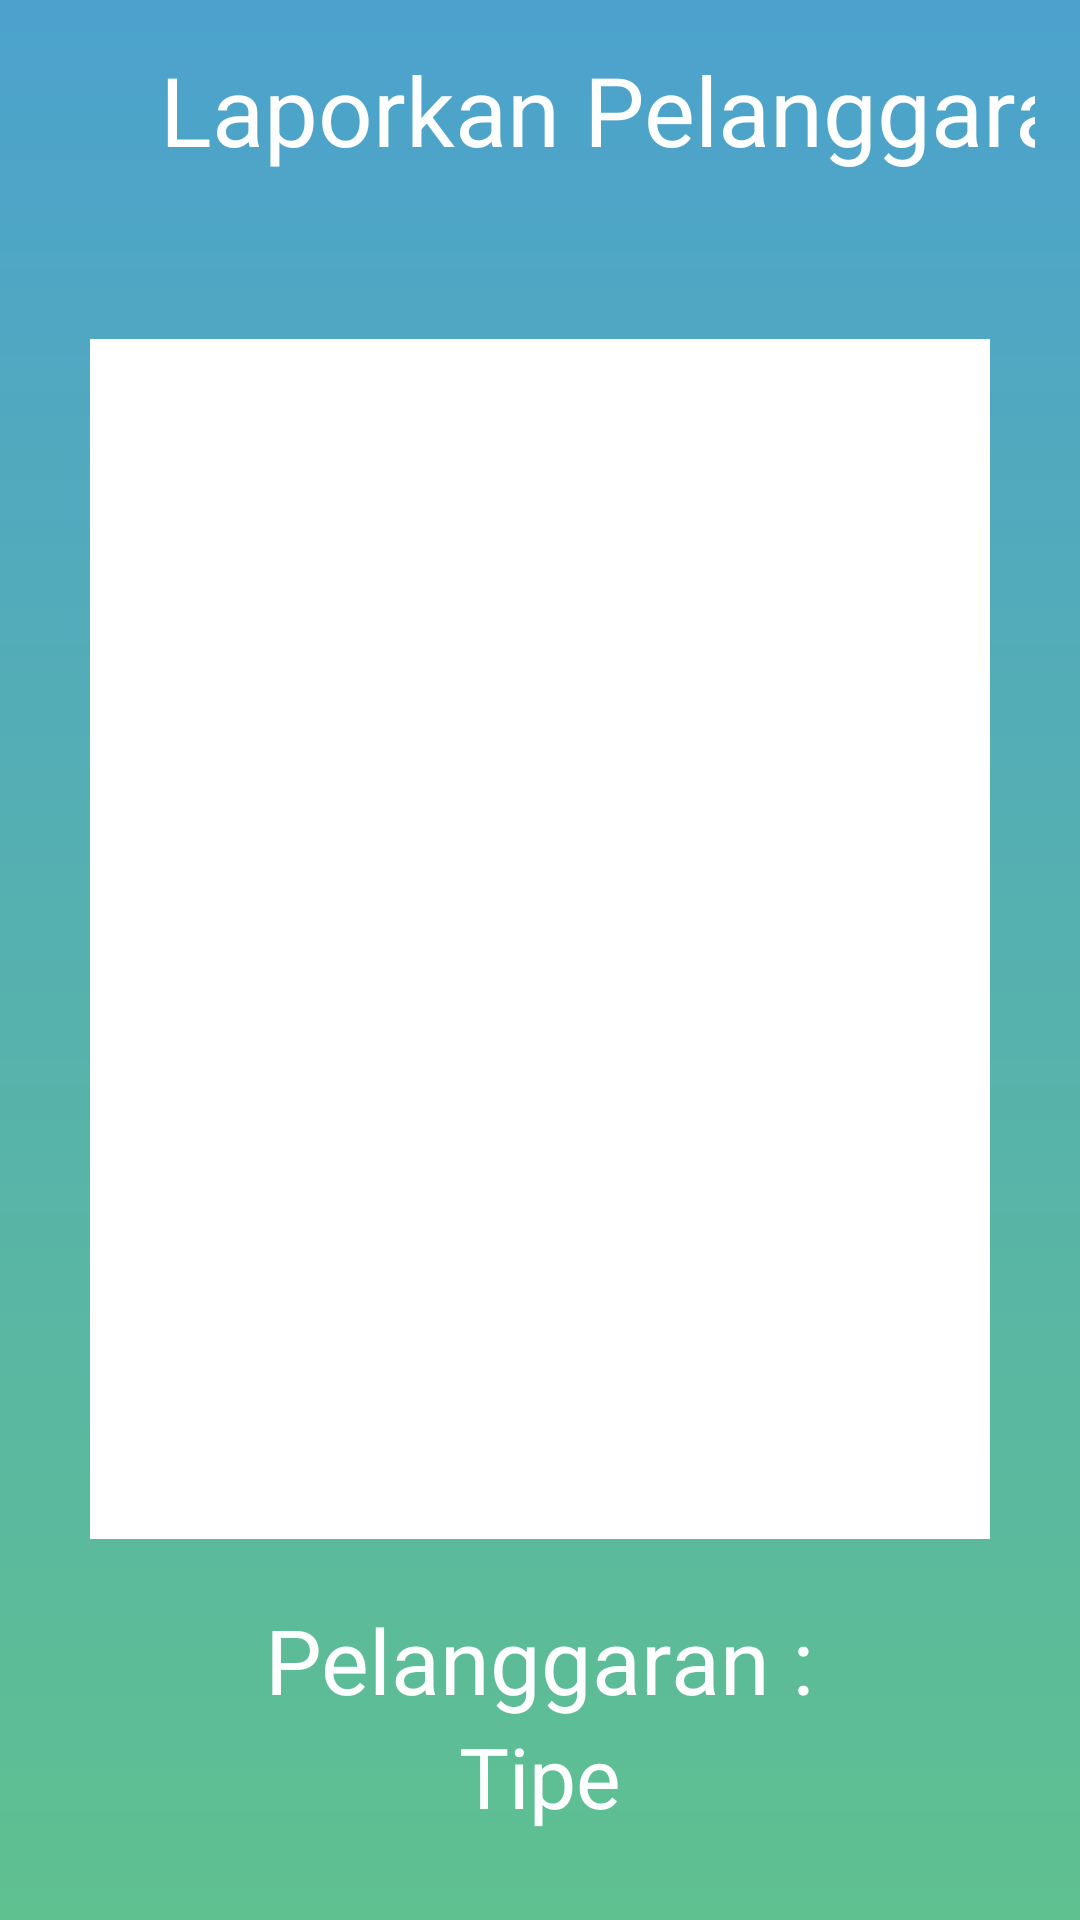

Write the Android layout XML for this screen, with the resource values it uses.
<!-- AndroidManifest.xml: application theme Theme.PelanggaranLalulintas -->
<!-- res/layout/hasil_foto.xml -->
<?xml version="1.0" encoding="utf-8"?>
<LinearLayout xmlns:android="http://schemas.android.com/apk/res/android"
    xmlns:tools="http://schemas.android.com/tools"
    android:layout_width="match_parent"
    android:layout_height="match_parent"
    android:background="@drawable/gradient"
    android:orientation="vertical">

    <LinearLayout
        android:layout_width="match_parent"
        android:layout_height="wrap_content"
        android:gravity="center"
        android:padding="15dp"
        tools:ignore="MissingConstraints">

        <LinearLayout
            android:layout_width="wrap_content"
            android:layout_height="wrap_content"
            android:gravity="start">

            <TextView
                android:layout_width="396dp"
                android:layout_height="wrap_content"
                android:gravity="center"
                android:text="Laporkan Pelanggaran"
                android:textColor="@color/white"
                android:textSize="32dp" />
        </LinearLayout>

        <LinearLayout
            android:layout_width="match_parent"
            android:layout_height="wrap_content"
            android:gravity="end"
            android:orientation="horizontal"></LinearLayout>
    </LinearLayout>

    <LinearLayout
        android:layout_width="wrap_content"
        android:layout_height="wrap_content"
        android:layout_gravity="center"
        android:orientation="vertical">

        <ImageView
            android:id="@+id/foto"
            android:layout_width="300dp"
            android:layout_height="400dp"
            android:layout_marginTop="40dp"
            android:layout_gravity="center"
            android:background="@color/white"/>

        <TextView
            android:layout_width="wrap_content"
            android:layout_height="wrap_content"
            android:text="Pelanggaran :"
            android:layout_marginTop="20dp"
            android:textColor="@color/white"
            android:textSize="30dp"
            android:layout_gravity="center"/>

        <TextView
            android:id="@+id/jenis_pelanggaran"
            android:layout_width="158dp"
            android:layout_height="wrap_content"
            android:layout_gravity="center"
            android:gravity="center"
            android:text="Tipe"
            android:textColor="@color/white"
            android:textSize="28dp" />

        <TextView
            android:id="@+id/hasil"
            android:layout_width="wrap_content"
            android:layout_height="wrap_content"
            android:text=""
            android:textColor="@color/white"
            android:textSize="18dp"
            android:layout_gravity="center"/>

    </LinearLayout>

    <Button
        android:id="@+id/button"
        android:layout_width="300dp"
        android:layout_height="wrap_content"
        android:layout_gravity="center"
        android:layout_marginTop="20dp"
        android:text="Laporkan"
        android:backgroundTint="@color/red"
        android:textColor="@color/black"/>

</LinearLayout>
<!-- resources referenced by this layout -->
<resources>
  <color name="black">#FF000000</color>
  <color name="red">#FF0000</color>
  <color name="white">#FFFFFFFF</color>
  <!-- drawable gradient (drawable) -->
  <?xml version="1.0" encoding="utf-8"?>
  <layer-list xmlns:android="http://schemas.android.com/apk/res/android">
      <item>
          <shape android:shape="rectangle">
              <gradient
                  android:angle="270"
                  android:startColor="#4CA2CD"
                  android:endColor="#5FC090"
                  android:type="linear" />
          </shape>
      </item>
  </layer-list>
  <style name="Theme.PelanggaranLalulintas" parent="Base.Theme.PelanggaranLalulintas" />
  <style name="Base.Theme.PelanggaranLalulintas" parent="Theme.Material3.DayNight.NoActionBar">
          
          
      </style>
</resources>
